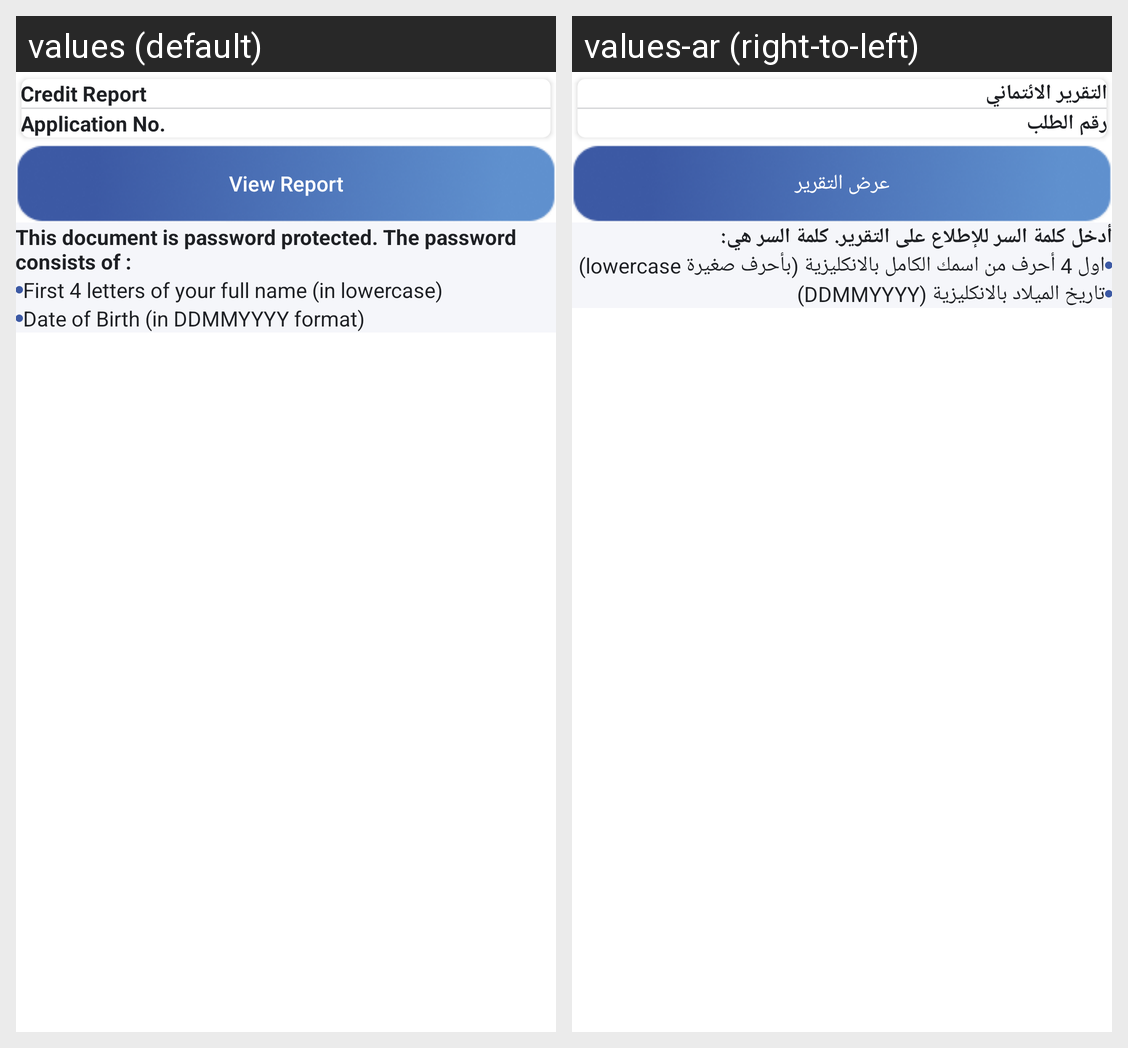

This grid shows one Android layout under two languages. Give, for every string resource on the screen, its name, the default text and each shown locale's text.
Android screen res/layout/fragment_download_pdf.xml rendered under 2 locales, left to right: values (default), values-ar (right-to-left). Device: Nexus 5 (rendered at 1080×1920; each locale shown at half size, 540×960, under a caption strip naming it); theme AppTheme.
Strings drawn on this screen, with the default value and each locale's value (text and hints the layout hard-codes, and strings that could not be matched under every locale, appear in the picture but are not listed):

credit_report
  values: Credit Report
  values-ar: التقرير الائتماني

application_number
  values: Application No.
  values-ar: رقم الطلب

view_report
  values: View Report
  values-ar: عرض التقرير

document_title
  values: This document is password protected. The password consists of :
  values-ar: أدخل كلمة السر للإطلاع على التقرير. كلمة السر هي:

document_desc_one
  values: First 4 letters of your full name (in lowercase)
  values-ar: اول 4 أحرف من اسمك الكامل بالانكليزية (بأحرف صغيرة lowercase)

document_desc_two
  values: Date of Birth (in DDMMYYYY format)
  values-ar: تاريخ الميلاد بالانكليزية (DDMMYYYY)
